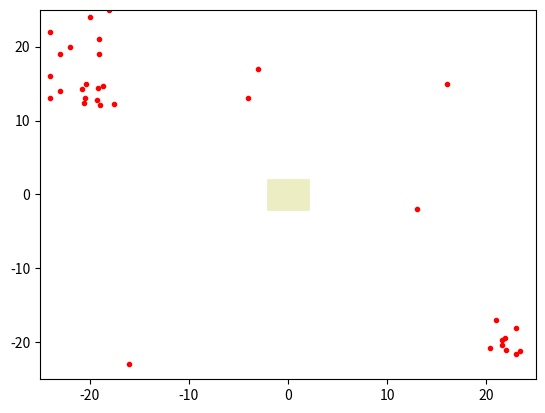

Generate this figure with matplotlib:
import numpy as np
import random
import math
import matplotlib.pyplot as plt
import matplotlib.patches as mpatches



startText = "<?xml version='1.0' encoding='UTF-8'?>\n\
            <launch>\n"

endText = " </launch>"

tamX, tamY, tamW, tamH = -25, -25, 50, 50
islandX, islandY, islandW, islandH = -2, -2, 4, 4

probTrashAlone = 0.2
amountTrashAlone = 5
amountSetTrash = 5
minSizeTrash, maxSizeTrash = 2, 7
minDensityTrash, maxDensityTrash = 0.6, 0.9
# format = "X", "quad", "u", "random", "triangle", "other"
format = "X", "quad", "other"

f = open("trash.launch", "w")
f.write(startText)

count = 0

def insertTrash1(x, y, yaw, count):
    model = "<include file='$(find offshore_uav_pack)/launch/spawn_sdf.launch'>\n\
        <arg name='robot_name' value='trashin" + str(count) + "'/>\n\
        <arg name='x' value='" + str(x) + "' />\n\
        <arg name='y' value='" + str(y) + "' />\n\
        <arg name='z' value='2' />\n\
        <arg name='roll' value='0'/>\n\
        <arg name='pitch' value='0'/>\n\
        <arg name='yaw' value='" + str(yaw) + "' />\n\
        <arg name='sdf_robot_file' value='$(find asv_wave_sim_gazebo)/models/beer_bottle/model.sdf' />\n\
    </include>\n"

    count += 1
    return x, y, yaw, model, count

def insertTrash2(x, y, yaw, count):
    model = "<include file='$(find offshore_uav_pack)/launch/spawn_sdf.launch'>\n\
        <arg name='robot_name' value='trashin" + str(count) + "'/>\n\
        <arg name='x' value='" + str(x) + "' />\n\
        <arg name='y' value='" + str(y) + "' />\n\
        <arg name='z' value='2' />\n\
        <arg name='roll' value='0'/>\n\
        <arg name='pitch' value='0'/>\n\
        <arg name='yaw' value='" + str(yaw) + "' />\n\
        <arg name='sdf_robot_file' value='$(find asv_wave_sim_gazebo)/models/garbage_bag/model.sdf' />\n\
    </include>\n"

    count += 1
    return x, y, yaw, model, count

def insertTrash3(x, y, yaw, count):
    model = "<include file='$(find offshore_uav_pack)/launch/spawn_sdf.launch'>\n\
        <arg name='robot_name' value='trashin" + str(count) + "'/>\n\
        <arg name='x' value='" + str(x) + "' />\n\
        <arg name='y' value='" + str(y) + "' />\n\
        <arg name='z' value='2' />\n\
        <arg name='roll' value='0'/>\n\
        <arg name='pitch' value='0'/>\n\
        <arg name='yaw' value='" + str(yaw) + "' />\n\
        <arg name='sdf_robot_file' value='$(find asv_wave_sim_gazebo)/models/square_bottle/model.sdf' />\n\
    </include>\n"
    
    count += 1
    return x, y, yaw, model, count

def insertTrash4(x, y, yaw, count):
    model = "<include file='$(find offshore_uav_pack)/launch/spawn_sdf.launch'>\n\
        <arg name='robot_name' value='trashin" + str(count) + "'/>\n\
        <arg name='x' value='" + str(x) + "' />\n\
        <arg name='y' value='" + str(y) + "' />\n\
        <arg name='z' value='2' />\n\
        <arg name='roll' value='0'/>\n\
        <arg name='pitch' value='0'/>\n\
        <arg name='yaw' value='" + str(yaw) + "' />\n\
        <arg name='sdf_robot_file' value='$(find asv_wave_sim_gazebo)/models/water_bottle/model.sdf' />\n\
    </include>\n"
    
    count += 1
    return x, y, yaw, model, count

def insertTrash5(x, y, yaw, count):
    model = ""
    
    count += 1
    return x, y, yaw, model, count

def insertTrash6(x, y, yaw, count):
    model = ""
    
    count += 1
    return x, y, yaw, model, count

def insertTrash7(x, y, yaw, count):
    model = ""
    
    count += 1
    return x, y, yaw, model, count

def insertTrash8(x, y, yaw, count):
    model = ""
    
    count += 1
    return x, y, yaw, model, count

def insertTrash9(x, y, yaw, count):
    model = ""
    
    count += 1
    return x, y, yaw, model, count

def insertTrash10(x, y, yaw, count):
    model = ""
    
    count += 1
    return x, y, yaw, model, count

def randomValueAllowedArea(limX, limY, limW, limH, decimal=True, safetyArea=maxSizeTrash):
    x, y = islandX + (islandW/2), islandY + (islandH/2)
    while (x >= islandX - safetyArea and x <= islandX + islandW + safetyArea) and (y >= islandY - safetyArea and y <= islandY + islandH + safetyArea): 
        if decimal:
            x = random.uniform(limX, limX+limW) 
            y = random.uniform(limY, limY+limH) 
        else:
            aX, aY = [limX, limX+limW], [limY, limY+limH]
            x = random.randrange(min(aX), max(aX))
            y = random.randrange(min(aY), max(aY)) 

    return x, y

def X(centralX, centralY, r):
    pointX, pointY = 0, 0
    r = random.uniform(0, r)
    p1 = random.random()
    p2 = 1 - p1
    randomSignal = 1 if random.random() <= 0.5 else -1

    pointX = centralX + r * p1 * randomSignal
    pointY = centralY - r * p2 * randomSignal
    
    return pointX, pointY

def quad(centralX, centralY, r):
    pointX, pointY = 0, 0
    auxX, auxY = r = random.uniform(-r, r), random.uniform(-r, r)

    pointX = centralX + auxX
    pointY = centralY + auxY

    return pointX, pointY

# trashs = [insertTrash1, insertTrash2, insertTrash3, insertTrash4, insertTrash5, insertTrash6, insertTrash7, insertTrash8, insertTrash9, insertTrash10]
trashs = [insertTrash1, insertTrash2, insertTrash3, insertTrash4]

x, y = [], []

formatAuxList = np.random.choice(format, amountSetTrash, p=[0.25, 0.25, 0.5])
print(formatAuxList)

for shape in formatAuxList:
    if random.random() >= probTrashAlone:
        randomSize = random.randrange(minSizeTrash, maxSizeTrash)
        randomDensity = random.uniform(minDensityTrash, maxDensityTrash)
        xPos, yPos = randomValueAllowedArea(tamX, tamY, tamW, tamH, decimal=False)
        
        if shape == "X":
            for _ in range(randomSize*5):
                if random.random() <= randomDensity:
                    xShapePos, yShapePos = X(xPos, yPos, randomSize)
                    newTrash = random.choice(trashs)
                    auxX, auxY, _, textTrash, count = newTrash(xShapePos, yShapePos, random.uniform(0, math.pi), count)
                    x.append(xShapePos)
                    y.append(yShapePos)
                    f.write(textTrash)

        elif shape == "quad":
            for _ in range(randomSize*5):
                if random.random() <= randomDensity:
                    xShapePos, yShapePos = quad(xPos, yPos, randomSize)
                    newTrash = random.choice(trashs)
                    auxX, auxY, _, textTrash, count = newTrash(xShapePos, yShapePos, random.uniform(0, math.pi), count)
                    x.append(xShapePos)
                    y.append(yShapePos)
                    f.write(textTrash)

        # elif shape == "u":

        # elif shape == "random":

        # elif shape == "triangle":

        elif shape == "other":
            for _ in range(randomSize*5):
                if random.random() <= randomDensity:
                    xShapePos, yShapePos = randomValueAllowedArea(xPos - randomSize, yPos - randomSize, xPos + randomSize, yPos + randomSize, decimal=False)
                    newTrash = random.choice(trashs)
                    auxX, auxY, _, textTrash, count = newTrash(xShapePos, yShapePos, random.uniform(0, math.pi), count)
                    x.append(xShapePos)
                    y.append(yShapePos)
                    f.write(textTrash)

    else:
        for _ in range(amountTrashAlone):
            xPos, yPos = randomValueAllowedArea(tamX, tamY, tamW, tamH, decimal=False, safetyArea=maxSizeTrash/5)
            newTrash = random.choice(trashs)
            auxX, auxY, _, textTrash, count = newTrash(xPos, yPos, random.uniform(0, math.pi), count)
            x.append(auxX)
            y.append(auxY)
            f.write(textTrash)


f.write(endText)

plt.plot(x, y, ".", color="red")
plt.xlim([tamX, tamX+tamW])
plt.ylim([tamY, tamY+tamH])
rect=mpatches.Rectangle((islandX,islandY),islandW,islandH, fill=True, color="#ecedc2", linewidth=2)
plt.gca().add_patch(rect)
plt.show()
